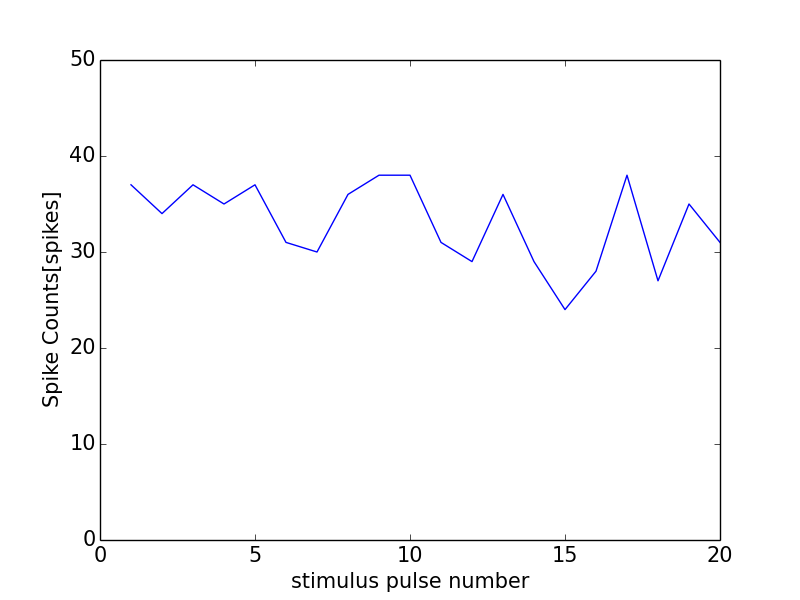

The data file committed next to this chart (first rows):
0, 0.0
0, 0
1, 37
2, 34
3, 37
4, 35
5, 37
6, 31
7, 30
8, 36
9, 38
10, 38
11, 31
12, 29
13, 36
14, 29
15, 24
16, 28
17, 38
18, 27
19, 35
20, 31
21, 1
